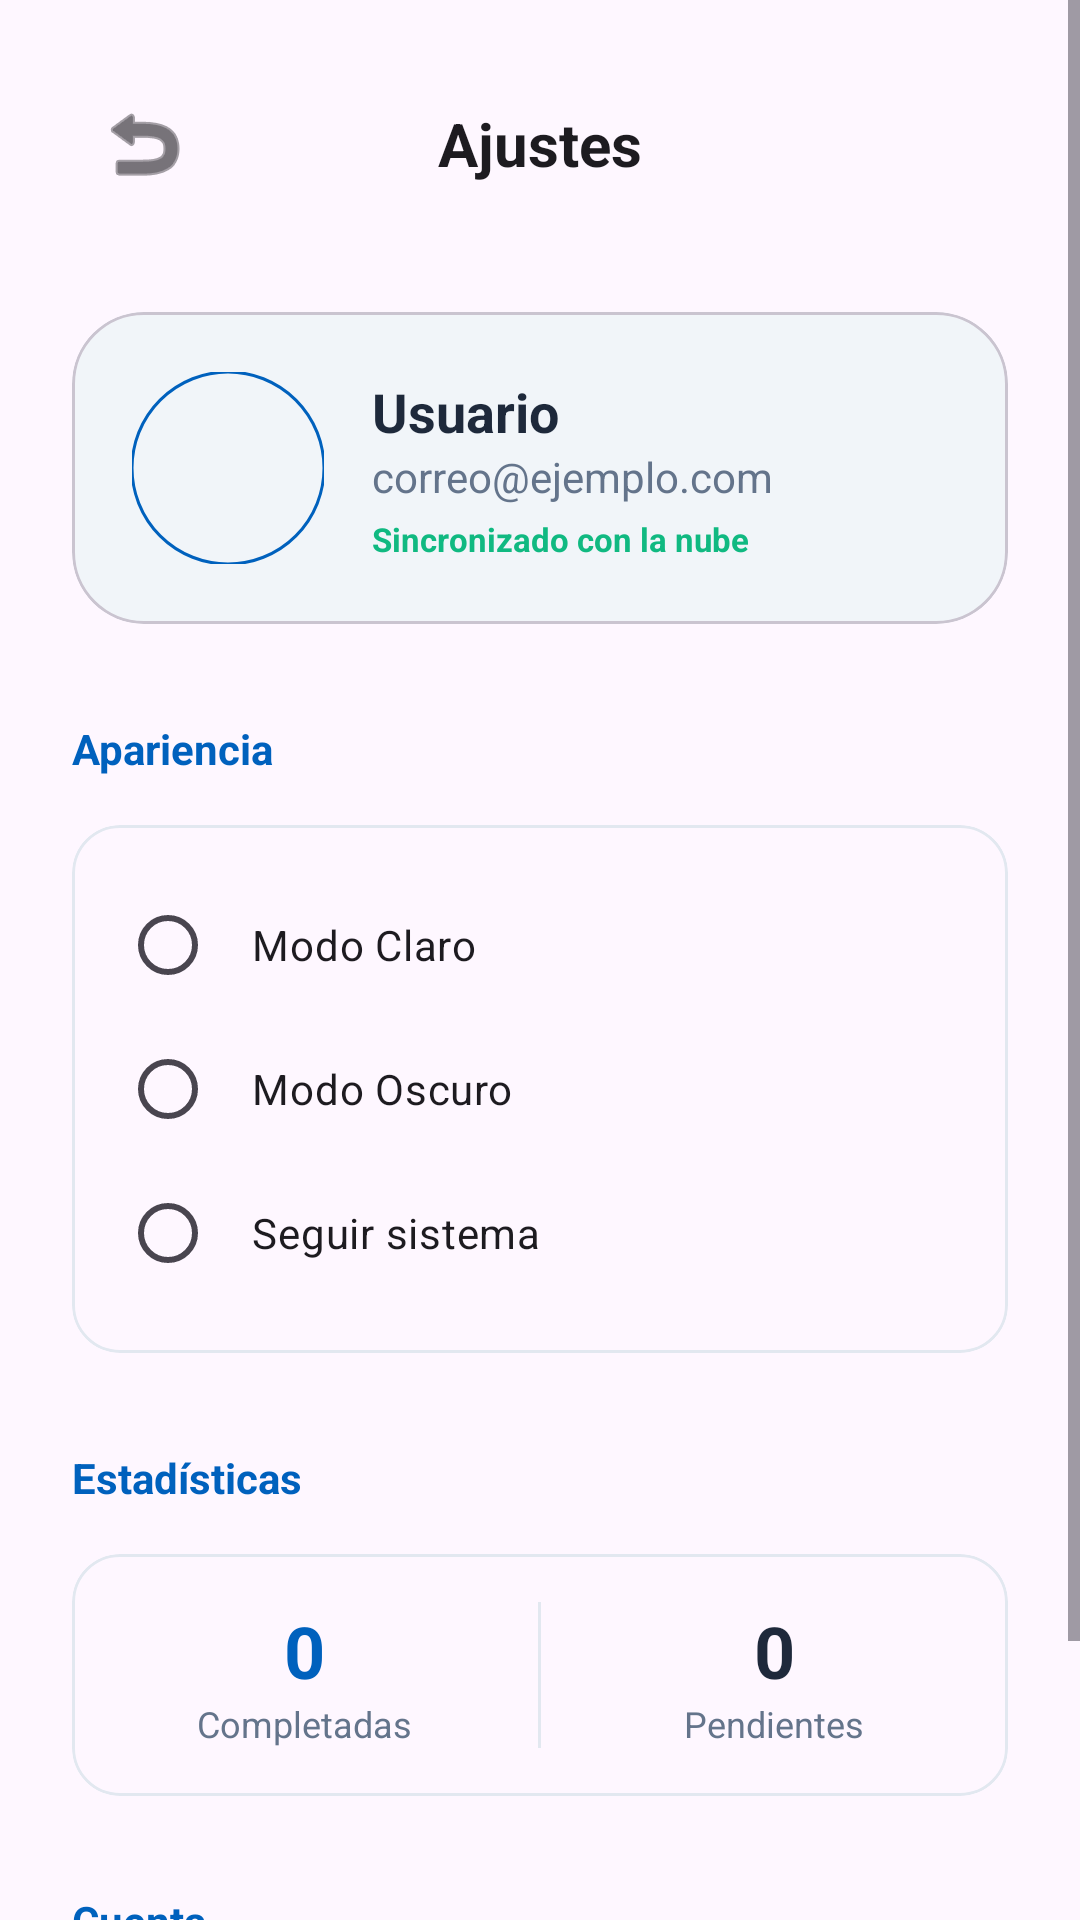

The Android layout XML behind this screen, and the referenced resources:
<!-- AndroidManifest.xml: application theme Theme.SwiftTask -->
<!-- res/layout/activity_settings.xml -->
<?xml version="1.0" encoding="utf-8"?>
<ScrollView xmlns:android="http://schemas.android.com/apk/res/android"
    xmlns:app="http://schemas.android.com/apk/res-auto"
    android:layout_width="match_parent"
    android:layout_height="match_parent"
    android:fillViewport="true"
    android:background="?attr/colorSurface">

    <LinearLayout
        android:layout_width="match_parent"
        android:layout_height="wrap_content"
        android:orientation="vertical"
        android:padding="24dp">

        <RelativeLayout
            android:layout_width="match_parent"
            android:layout_height="wrap_content"
            android:layout_marginBottom="32dp">

            <ImageButton
                android:id="@+id/btnBack"
                android:layout_width="48dp"
                android:layout_height="48dp"
                android:background="?attr/selectableItemBackgroundBorderless"
                android:contentDescription="Atrás"
                android:src="@android:drawable/ic_menu_revert"
                app:tint="?attr/colorOnSurface" />

            <TextView
                android:layout_width="wrap_content"
                android:layout_height="wrap_content"
                android:layout_centerInParent="true"
                android:text="@string/ajustes"
                android:textSize="20sp"
                android:textStyle="bold"
                android:textColor="?attr/colorOnSurface" />
        </RelativeLayout>

        <com.google.android.material.card.MaterialCardView
            android:layout_width="match_parent"
            android:layout_height="wrap_content"
            android:layout_marginBottom="32dp"
            app:cardCornerRadius="24dp"
            app:cardElevation="0dp"
            app:cardBackgroundColor="@color/input_background">

            <LinearLayout
                android:layout_width="match_parent"
                android:layout_height="wrap_content"
                android:orientation="horizontal"
                android:padding="20dp"
                android:gravity="center_vertical">

                <com.google.android.material.imageview.ShapeableImageView
                    android:id="@+id/ivUserProfile"
                    android:layout_width="64dp"
                    android:layout_height="64dp"
                    android:scaleType="centerCrop"
                    android:src="@drawable/ic_user"
                    app:shapeAppearanceOverlay="@style/ShapeAppearance.Material3.Corner.Full"
                    app:strokeColor="@color/azul_primario"
                    app:strokeWidth="1dp" />

                <LinearLayout
                    android:layout_width="0dp"
                    android:layout_height="wrap_content"
                    android:layout_weight="1"
                    android:layout_marginStart="16dp"
                    android:orientation="vertical">

                    <TextView
                        android:id="@+id/tvUserName"
                        android:layout_width="wrap_content"
                        android:layout_height="wrap_content"
                        android:text="Usuario"
                        android:textSize="18sp"
                        android:textStyle="bold"
                        android:textColor="@color/text_primary" />

                    <TextView
                        android:id="@+id/tvUserEmail"
                        android:layout_width="wrap_content"
                        android:layout_height="wrap_content"
                        android:text="correo@ejemplo.com"
                        android:textSize="14sp"
                        android:textColor="@color/text_secondary" />

                    <TextView
                        android:id="@+id/tvSyncStatus"
                        android:layout_width="wrap_content"
                        android:layout_height="wrap_content"
                        android:layout_marginTop="4dp"
                        android:text="@string/sincronizado"
                        android:textSize="11sp"
                        android:textColor="#10B981"
                        android:textStyle="bold" />
                </LinearLayout>
            </LinearLayout>
        </com.google.android.material.card.MaterialCardView>

        <TextView
            android:layout_width="wrap_content"
            android:layout_height="wrap_content"
            android:text="@string/apariencia"
            android:textSize="14sp"
            android:textStyle="bold"
            android:textColor="@color/azul_primario"
            android:layout_marginBottom="16dp" />

        <com.google.android.material.card.MaterialCardView
            android:layout_width="match_parent"
            android:layout_height="wrap_content"
            app:cardCornerRadius="16dp"
            app:cardElevation="0dp"
            app:strokeWidth="1dp"
            app:strokeColor="#E2E8F0">

            <LinearLayout
                android:layout_width="match_parent"
                android:layout_height="wrap_content"
                android:orientation="vertical"
                android:padding="16dp">

                <RadioGroup
                    android:id="@+id/radioGroupTheme"
                    android:layout_width="match_parent"
                    android:layout_height="wrap_content">

                    <RadioButton
                        android:id="@+id/radioLight"
                        android:layout_width="match_parent"
                        android:layout_height="wrap_content"
                        android:text="@string/modo_claro"
                        android:padding="12dp" />

                    <RadioButton
                        android:id="@+id/radioDark"
                        android:layout_width="match_parent"
                        android:layout_height="wrap_content"
                        android:text="@string/modo_oscuro"
                        android:padding="12dp" />

                    <RadioButton
                        android:id="@+id/radioSystem"
                        android:layout_width="match_parent"
                        android:layout_height="wrap_content"
                        android:text="@string/seguir_sistema"
                        android:padding="12dp" />
                </RadioGroup>
            </LinearLayout>
        </com.google.android.material.card.MaterialCardView>

        <TextView
            android:layout_width="wrap_content"
            android:layout_height="wrap_content"
            android:text="@string/estadisticas"
            android:textSize="14sp"
            android:textStyle="bold"
            android:textColor="@color/azul_primario"
            android:layout_marginTop="32dp"
            android:layout_marginBottom="16dp" />

        <com.google.android.material.card.MaterialCardView
            android:layout_width="match_parent"
            android:layout_height="wrap_content"
            app:cardCornerRadius="16dp"
            app:cardElevation="0dp"
            app:strokeWidth="1dp"
            app:strokeColor="#E2E8F0">

            <LinearLayout
                android:layout_width="match_parent"
                android:layout_height="wrap_content"
                android:orientation="horizontal"
                android:padding="16dp">

                <LinearLayout
                    android:layout_width="0dp"
                    android:layout_height="wrap_content"
                    android:layout_weight="1"
                    android:orientation="vertical"
                    android:gravity="center">
                    <TextView
                        android:id="@+id/tvTotalCompletadas"
                        android:layout_width="wrap_content"
                        android:layout_height="wrap_content"
                        android:text="0"
                        android:textSize="24sp"
                        android:textStyle="bold"
                        android:textColor="@color/azul_primario" />
                    <TextView
                        android:layout_width="wrap_content"
                        android:layout_height="wrap_content"
                        android:text="@string/completadas"
                        android:textSize="12sp"
                        android:textColor="@color/text_secondary" />
                </LinearLayout>

                <View
                    android:layout_width="1dp"
                    android:layout_height="match_parent"
                    android:background="#E2E8F0"
                    android:layout_marginHorizontal="16dp" />

                <LinearLayout
                    android:layout_width="0dp"
                    android:layout_height="wrap_content"
                    android:layout_weight="1"
                    android:orientation="vertical"
                    android:gravity="center">
                    <TextView
                        android:id="@+id/tvTotalPendientes"
                        android:layout_width="wrap_content"
                        android:layout_height="wrap_content"
                        android:text="0"
                        android:textSize="24sp"
                        android:textStyle="bold"
                        android:textColor="@color/text_primary" />
                    <TextView
                        android:layout_width="wrap_content"
                        android:layout_height="wrap_content"
                        android:text="@string/pendientes"
                        android:textSize="12sp"
                        android:textColor="@color/text_secondary" />
                </LinearLayout>
            </LinearLayout>
        </com.google.android.material.card.MaterialCardView>

        <TextView
            android:layout_width="wrap_content"
            android:layout_height="wrap_content"
            android:text="@string/cuenta"
            android:textSize="14sp"
            android:textStyle="bold"
            android:textColor="@color/azul_primario"
            android:layout_marginTop="32dp"
            android:layout_marginBottom="16dp" />

        <com.google.android.material.button.MaterialButton
            android:id="@+id/btnCerrarSesion"
            style="@style/Widget.Material3.Button.TextButton"
            android:layout_width="match_parent"
            android:layout_height="wrap_content"
            android:text="@string/cerrar_sesion"
            android:textColor="#EF4444"
            android:gravity="start"
            android:padding="16dp" />

    </LinearLayout>
</ScrollView>
<!-- resources referenced by this layout -->
<resources>
  <color name="azul_primario">#0061BD</color>
  <color name="input_background">#F1F5F9</color>
  <color name="text_primary">#1E293B</color>
  <color name="text_secondary">#64748B</color>
  <string name="ajustes">Ajustes</string>
  <string name="apariencia">Apariencia</string>
  <string name="cerrar_sesion">Cerrar Sesión</string>
  <string name="completadas">Completadas</string>
  <string name="cuenta">Cuenta</string>
  <string name="estadisticas">Estadísticas</string>
  <string name="modo_claro">Modo Claro</string>
  <string name="modo_oscuro">Modo Oscuro</string>
  <string name="pendientes">Pendientes</string>
  <string name="seguir_sistema">Seguir sistema</string>
  <string name="sincronizado">Sincronizado con la nube</string>
  <style name="Theme.SwiftTask" parent="Base.Theme.SwiftTask" />
  <style name="Base.Theme.SwiftTask" parent="Theme.Material3.DayNight.NoActionBar">
          
          <item name="colorPrimary">@color/azul_primario</item>
          <item name="android:windowBackground">@color/background_app</item>
          <item name="android:statusBarColor">@color/background_app</item>
          <item name="android:windowLightStatusBar" tools:targetApi="m">true</item>
  
          <item name="switch_thumb_color">@color/switch_thumb_selector</item>
          <item name="switch_track_color">@color/switch_track_selector</item>
      </style>
  <color name="background_app">#F8FAFC</color>
</resources>
